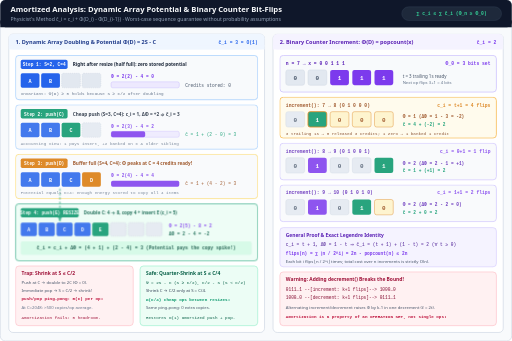
t = 0.00 s
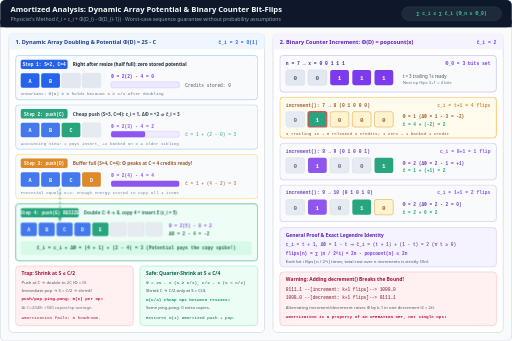
t = 1.98 s
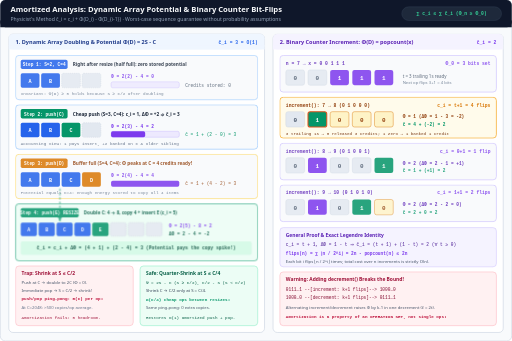
t = 3.66 s
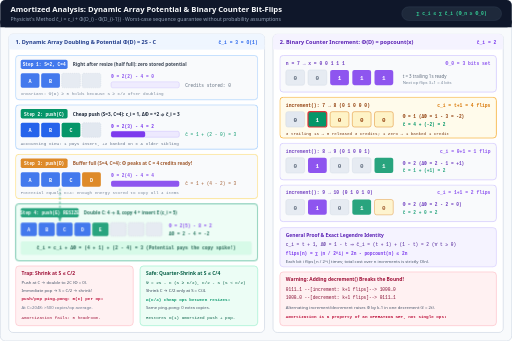
t = 4.98 s
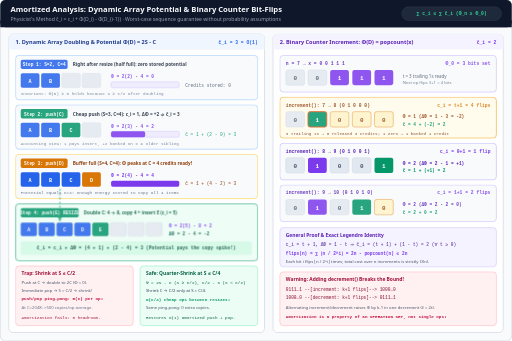
t = 6.60 s
t = 8.40 s: frame unchanged from t = 6.60 s, image omitted

The animated SVG that drew these frames (rendered in a browser with its animation timeline set to each time). Animation: 6 CSS @keyframes rules; frames cover the first 8.40 s, repeats indefinitely.

<svg xmlns="http://www.w3.org/2000/svg" viewBox="0 0 1200 800" width="1200" height="800" role="img" aria-labelledby="title desc">
  <title id="title">Amortized Analysis: Dynamic Array Doubling, Quarter-Shrink, and Binary Counter</title>
  <desc id="desc">Step-by-step animated visualization of dynamic array resizing with potential function Phi = 2S - C, quarter-shrink at C/4 vs C/2 thrashing, and binary counter increment bit-flips with potential Phi = popcount.</desc>
  <style>
    .sans { font-family: ui-sans-serif, system-ui, -apple-system, sans-serif; }
    .mono { font-family: ui-monospace, SFMono-Regular, Menlo, monospace; }

    /* 4-phase trace cycling (12s loop) */
    @keyframes phase1 {
      0%, 22% { opacity: 1; }
      25%, 97% { opacity: 0.86; }
      100% { opacity: 1; }
    }
    @keyframes phase2 {
      0%, 22% { opacity: 0.86; }
      25%, 47% { opacity: 1; }
      50%, 100% { opacity: 0.86; }
    }
    @keyframes phase3 {
      0%, 47% { opacity: 0.86; }
      50%, 72% { opacity: 1; }
      75%, 100% { opacity: 0.86; }
    }
    @keyframes phase4 {
      0%, 72% { opacity: 0.86; }
      75%, 97% { opacity: 1; }
      100% { opacity: 0.86; }
    }
    @keyframes copyArc {
      0%, 70% { stroke-dashoffset: 40; opacity: 0.86; }
      75%, 95% { stroke-dashoffset: 0; opacity: 1; }
      100% { stroke-dashoffset: 40; opacity: 0.86; }
    }
    @keyframes bitFlipPulse {
      0%, 100% { stroke: #d97706; stroke-width: 2; }
      50% { stroke: #e11d48; stroke-width: 3; }
    }

    .p1 { animation: phase1 12s ease-in-out infinite; }
    .p2 { animation: phase2 12s ease-in-out infinite; }
    .p3 { animation: phase3 12s ease-in-out infinite; }
    .p4 { animation: phase4 12s ease-in-out infinite; }
    .copy-arc { stroke-dasharray: 6 4; animation: copyArc 12s linear infinite; }
    .flip-bit { animation: bitFlipPulse 3s ease-in-out infinite; }

    @media (prefers-reduced-motion: reduce) {
      * { animation: none !important; transition: none !important; }
      .p1, .p2, .p3, .p4, .copy-arc { opacity: 1 !important; }
    }
  </style>

  <defs>
    <marker id="arr-emerald" viewBox="0 0 10 10" refX="8" refY="5" markerWidth="6" markerHeight="6" orient="auto-start-reverse">
      <path d="M 0 1 L 10 5 L 0 9 z" fill="#059669"/>
    </marker>
    <marker id="arr-amber" viewBox="0 0 10 10" refX="8" refY="5" markerWidth="6" markerHeight="6" orient="auto-start-reverse">
      <path d="M 0 1 L 10 5 L 0 9 z" fill="#d97706"/>
    </marker>
  </defs>

  <!-- Background -->
  <rect x="0" y="0" width="1200" height="800" rx="12" fill="#f8fafc" stroke="#cbd5e1" stroke-width="1.5"/>

  <!-- Header -->
  <rect x="0" y="0" width="1200" height="64" rx="12" fill="#0f172a"/>
  <rect x="0" y="48" width="1200" height="16" fill="#0f172a"/>
  <text x="24" y="28" class="sans" font-size="18" font-weight="700" fill="#f8fafc">Amortized Analysis: Dynamic Array Potential &amp; Binary Counter Bit-Flips</text>
  <text x="24" y="49" class="sans" font-size="12" fill="#94a3b8">Physicist's Method ĉ_i = c_i + Φ(D_i) - Φ(D_{i-1}) · Worst-case sequence guarantee without probability assumptions</text>
  <rect x="942" y="16" width="234" height="32" rx="16" fill="#1e293b" stroke="#334155"/>
  <text x="1059" y="36" class="mono" font-size="11" font-weight="700" fill="#34d399" text-anchor="middle">∑ c_i ≤ ∑ ĉ_i  (Φ_n ≥ Φ_0)</text>

  <!-- ==================== LEFT PANEL: DYNAMIC ARRAY ==================== -->
  <rect x="20" y="80" width="600" height="700" rx="10" fill="#ffffff" stroke="#cbd5e1" stroke-width="1.5"/>
  <rect x="20" y="80" width="600" height="36" rx="10" fill="#eff6ff"/>
  <rect x="20" y="106" width="600" height="10" fill="#eff6ff"/>
  <text x="36" y="103" class="sans" font-size="13" font-weight="700" fill="#1e3a8a">1. Dynamic Array Doubling &amp; Potential Φ(D) = 2S - C</text>
  <text x="604" y="103" class="mono" font-size="11" font-weight="700" fill="#2563eb" text-anchor="end">ĉ_i = 3 = O(1)</text>

  <!-- Step 1: S=2, C=4 -->
  <g class="p1">
    <rect x="36" y="130" width="568" height="104" rx="8" fill="#f8fafc" stroke="#93c5fd" stroke-width="1.5"/>
    <rect x="48" y="140" width="110" height="22" rx="4" fill="#2563eb"/>
    <text x="103" y="155" class="mono" font-size="10.5" font-weight="700" fill="#ffffff" text-anchor="middle">Step 1: S=2, C=4</text>
    <text x="170" y="155" class="sans" font-size="11" font-weight="600" fill="#1e293b">Right after resize (half full): zero stored potential</text>

    <!-- Array slots -->
    <rect x="48" y="172" width="44" height="34" rx="4" fill="#2563eb"/><text x="70" y="194" class="mono" font-size="12" font-weight="700" fill="#fff" text-anchor="middle">A</text>
    <rect x="96" y="172" width="44" height="34" rx="4" fill="#2563eb"/><text x="118" y="194" class="mono" font-size="12" font-weight="700" fill="#fff" text-anchor="middle">B</text>
    <rect x="144" y="172" width="44" height="34" rx="4" fill="#e2e8f0" stroke="#cbd5e1" stroke-dasharray="3 2"/>
    <rect x="192" y="172" width="44" height="34" rx="4" fill="#e2e8f0" stroke="#cbd5e1" stroke-dasharray="3 2"/>

    <!-- Potential Bar -->
    <text x="260" y="184" class="mono" font-size="10.5" font-weight="700" fill="#7c3aed">Φ = 2(2) - 4 = 0</text>
    <rect x="260" y="192" width="160" height="14" rx="4" fill="#ede9fe" stroke="#c4b5fd"/>
    <text x="434" y="203" class="mono" font-size="10.5" fill="#475569">Credits stored: 0</text>
    <text x="48" y="224" class="mono" font-size="10" fill="#64748b">Invariant: Φ(D) ≥ 0 holds because S ≥ C/2 after doubling</text>
  </g>

  <!-- Step 2: push(C) -> S=3, C=4 -->
  <g class="p2">
    <rect x="36" y="246" width="568" height="104" rx="8" fill="#f8fafc" stroke="#93c5fd" stroke-width="1.5"/>
    <rect x="48" y="256" width="110" height="22" rx="4" fill="#059669"/>
    <text x="103" y="271" class="mono" font-size="10.5" font-weight="700" fill="#ffffff" text-anchor="middle">Step 2: push(C)</text>
    <text x="170" y="271" class="sans" font-size="11" font-weight="600" fill="#1e293b">Cheap push (S=3, C=4): c_i = 1, ΔΦ = +2 ⇒ ĉ_i = 3</text>

    <rect x="48" y="288" width="44" height="34" rx="4" fill="#2563eb"/><text x="70" y="310" class="mono" font-size="12" font-weight="700" fill="#fff" text-anchor="middle">A</text>
    <rect x="96" y="288" width="44" height="34" rx="4" fill="#2563eb"/><text x="118" y="310" class="mono" font-size="12" font-weight="700" fill="#fff" text-anchor="middle">B</text>
    <rect x="144" y="288" width="44" height="34" rx="4" fill="#059669"/><text x="166" y="310" class="mono" font-size="12" font-weight="700" fill="#fff" text-anchor="middle">C</text>
    <rect x="192" y="288" width="44" height="34" rx="4" fill="#e2e8f0" stroke="#cbd5e1" stroke-dasharray="3 2"/>

    <text x="260" y="300" class="mono" font-size="10.5" font-weight="700" fill="#7c3aed">Φ = 2(3) - 4 = 2</text>
    <rect x="260" y="308" width="160" height="14" rx="4" fill="#ede9fe" stroke="#c4b5fd"/>
    <rect x="260" y="308" width="80" height="14" rx="4" fill="#7c3aed"/>
    <text x="434" y="319" class="mono" font-size="10.5" fill="#059669">ĉ = 1 + (2 - 0) = 3</text>
    <text x="48" y="340" class="mono" font-size="10" fill="#64748b">Accounting view: 1 pays insert, +2 banked on C &amp; older sibling</text>
  </g>

  <!-- Step 3: push(D) -> S=4, C=4 -->
  <g class="p3">
    <rect x="36" y="362" width="568" height="104" rx="8" fill="#f8fafc" stroke="#fcd34d" stroke-width="1.5"/>
    <rect x="48" y="372" width="110" height="22" rx="4" fill="#d97706"/>
    <text x="103" y="387" class="mono" font-size="10.5" font-weight="700" fill="#ffffff" text-anchor="middle">Step 3: push(D)</text>
    <text x="170" y="387" class="sans" font-size="11" font-weight="600" fill="#92400e">Buffer full (S=4, C=4): Φ peaks at C = 4 credits ready!</text>

    <rect x="48" y="404" width="44" height="34" rx="4" fill="#2563eb"/><text x="70" y="426" class="mono" font-size="12" font-weight="700" fill="#fff" text-anchor="middle">A</text>
    <rect x="96" y="404" width="44" height="34" rx="4" fill="#2563eb"/><text x="118" y="426" class="mono" font-size="12" font-weight="700" fill="#fff" text-anchor="middle">B</text>
    <rect x="144" y="404" width="44" height="34" rx="4" fill="#2563eb"/><text x="166" y="426" class="mono" font-size="12" font-weight="700" fill="#fff" text-anchor="middle">C</text>
    <rect x="192" y="404" width="44" height="34" rx="4" fill="#d97706"/><text x="214" y="426" class="mono" font-size="12" font-weight="700" fill="#fff" text-anchor="middle">D</text>

    <text x="260" y="416" class="mono" font-size="10.5" font-weight="700" fill="#7c3aed">Φ = 2(4) - 4 = 4</text>
    <rect x="260" y="424" width="160" height="14" rx="4" fill="#7c3aed"/>
    <text x="434" y="435" class="mono" font-size="10.5" fill="#92400e">ĉ = 1 + (4 - 2) = 3</text>
    <text x="48" y="456" class="mono" font-size="10" fill="#64748b">Potential equals C=4: enough energy stored to copy all 4 items</text>
  </g>

  <!-- Step 4: Resize C=4 -> 8, push(E) -->
  <g class="p4">
    <rect x="36" y="478" width="568" height="134" rx="8" fill="#ecfdf5" stroke="#059669" stroke-width="1.5"/>
    <rect x="48" y="488" width="136" height="22" rx="4" fill="#059669"/>
    <text x="116" y="503" class="mono" font-size="10.5" font-weight="700" fill="#ffffff" text-anchor="middle">Step 4: push(E) RESIZE</text>
    <text x="196" y="503" class="sans" font-size="11" font-weight="700" fill="#065f46">Double C: 4 → 8, copy 4 + insert E (c_i = 5)</text>

    <!-- 8 slots -->
    <rect x="48" y="522" width="38" height="32" rx="4" fill="#2563eb"/><text x="67" y="543" class="mono" font-size="11" font-weight="700" fill="#fff" text-anchor="middle">A</text>
    <rect x="90" y="522" width="38" height="32" rx="4" fill="#2563eb"/><text x="109" y="543" class="mono" font-size="11" font-weight="700" fill="#fff" text-anchor="middle">B</text>
    <rect x="132" y="522" width="38" height="32" rx="4" fill="#2563eb"/><text x="151" y="543" class="mono" font-size="11" font-weight="700" fill="#fff" text-anchor="middle">C</text>
    <rect x="174" y="522" width="38" height="32" rx="4" fill="#2563eb"/><text x="193" y="543" class="mono" font-size="11" font-weight="700" fill="#fff" text-anchor="middle">D</text>
    <rect x="216" y="522" width="38" height="32" rx="4" fill="#059669"/><text x="235" y="543" class="mono" font-size="11" font-weight="700" fill="#fff" text-anchor="middle">E</text>
    <rect x="258" y="522" width="38" height="32" rx="4" fill="#e2e8f0" stroke="#cbd5e1" stroke-dasharray="3 2"/>
    <rect x="300" y="522" width="38" height="32" rx="4" fill="#e2e8f0" stroke="#cbd5e1" stroke-dasharray="3 2"/>
    <rect x="342" y="522" width="38" height="32" rx="4" fill="#e2e8f0" stroke="#cbd5e1" stroke-dasharray="3 2"/>

    <path d="M 140 442 C 140 475, 140 492, 140 518" fill="none" stroke="#059669" stroke-width="2" class="copy-arc" marker-end="url(#arr-emerald)"/>

    <text x="396" y="534" class="mono" font-size="10.5" font-weight="700" fill="#7c3aed">Φ = 2(5) - 8 = 2</text>
    <text x="396" y="552" class="mono" font-size="10.5" font-weight="700" fill="#065f46">ΔΦ = 2 - 4 = -2</text>
    <rect x="48" y="566" width="542" height="32" rx="5" fill="#d1fae5"/>
    <text x="319" y="586" class="mono" font-size="11" font-weight="700" fill="#064e3b" text-anchor="middle">ĉ_i = c_i + ΔΦ = (4 + 1) + (2 - 4) = 3  (Potential pays the copy spike!)</text>
  </g>

  <!-- Quarter-Shrink vs C/2 Trap -->
  <rect x="36" y="624" width="276" height="140" rx="8" fill="#fff1f2" stroke="#fda4af"/>
  <text x="50" y="646" class="sans" font-size="11.5" font-weight="700" fill="#9f1239">Trap: Shrink at S ≤ C/2</text>
  <text x="50" y="666" class="sans" font-size="10" fill="#475569">Push at C → double to 2C (Φ = 0).</text>
  <text x="50" y="684" class="sans" font-size="10" fill="#475569">Immediate pop → S = C/2 → shrink!</text>
  <text x="50" y="704" class="mono" font-size="10" font-weight="700" fill="#be123c">push/pop ping-pong: Θ(C) per op!</text>
  <text x="50" y="724" class="sans" font-size="10" fill="#64748b">At C=2048: &gt;500 copies/op average.</text>
  <text x="50" y="748" class="mono" font-size="10" fill="#9f1239">Amortization fails: 0 headroom.</text>

  <rect x="328" y="624" width="276" height="140" rx="8" fill="#ecfdf5" stroke="#6ee7b7"/>
  <text x="342" y="646" class="sans" font-size="11.5" font-weight="700" fill="#065f46">Safe: Quarter-Shrink at S ≤ C/4</text>
  <text x="342" y="666" class="mono" font-size="10" fill="#065f46">Φ = 2S - C (S ≥ C/2), C/2 - S (S &lt; C/2)</text>
  <text x="342" y="686" class="sans" font-size="10" fill="#334155">Shrink C → C/2 only at S = C/4.</text>
  <text x="342" y="706" class="mono" font-size="10" font-weight="700" fill="#059669">Ω(C/4) cheap ops between resizes!</text>
  <text x="342" y="726" class="sans" font-size="10" fill="#475569">Same ping-pong: 0 extra copies.</text>
  <text x="342" y="748" class="mono" font-size="10" fill="#065f46">Restores O(1) amortized push + pop.</text>

  <!-- ==================== RIGHT PANEL: BINARY COUNTER ==================== -->
  <rect x="640" y="80" width="540" height="700" rx="10" fill="#ffffff" stroke="#cbd5e1" stroke-width="1.5"/>
  <rect x="640" y="80" width="540" height="36" rx="10" fill="#f5f3ff"/>
  <rect x="640" y="106" width="540" height="10" fill="#f5f3ff"/>
  <text x="656" y="103" class="sans" font-size="13" font-weight="700" fill="#5b21b6">2. Binary Counter Increment: Φ(D) = popcount(x)</text>
  <text x="1164" y="103" class="mono" font-size="11" font-weight="700" fill="#7c3aed" text-anchor="end">ĉ_i = 2</text>

  <!-- Counter Transitions -->
  <g class="p1">
    <rect x="656" y="130" width="508" height="86" rx="8" fill="#f8fafc" stroke="#c4b5fd" stroke-width="1.5"/>
    <text x="670" y="152" class="mono" font-size="11" font-weight="700" fill="#5b21b6">n = 7  →  x = 0 0 1 1 1</text>
    <text x="1150" y="152" class="mono" font-size="11" font-weight="700" fill="#7c3aed" text-anchor="end">Φ_0 = 3 bits set</text>
    <!-- 5 bits -->
    <rect x="670" y="164" width="44" height="36" rx="5" fill="#e2e8f0" stroke="#cbd5e1"/><text x="692" y="188" class="mono" font-size="14" font-weight="700" fill="#475569" text-anchor="middle">0</text>
    <rect x="722" y="164" width="44" height="36" rx="5" fill="#e2e8f0" stroke="#cbd5e1"/><text x="744" y="188" class="mono" font-size="14" font-weight="700" fill="#475569" text-anchor="middle">0</text>
    <rect x="774" y="164" width="44" height="36" rx="5" fill="#7c3aed"/><text x="796" y="188" class="mono" font-size="14" font-weight="700" fill="#fff" text-anchor="middle">1</text>
    <rect x="826" y="164" width="44" height="36" rx="5" fill="#7c3aed"/><text x="848" y="188" class="mono" font-size="14" font-weight="700" fill="#fff" text-anchor="middle">1</text>
    <rect x="878" y="164" width="44" height="36" rx="5" fill="#7c3aed"/><text x="900" y="188" class="mono" font-size="14" font-weight="700" fill="#fff" text-anchor="middle">1</text>
    <text x="944" y="182" class="sans" font-size="10.5" fill="#475569">t = 3 trailing 1s ready</text>
    <text x="944" y="198" class="sans" font-size="10" fill="#64748b">Next op flips 3+1 = 4 bits</text>
  </g>

  <g class="p2">
    <rect x="656" y="228" width="508" height="96" rx="8" fill="#fffbeb" stroke="#f59e0b" stroke-width="1.5"/>
    <text x="670" y="250" class="mono" font-size="11" font-weight="700" fill="#92400e">increment(): 7 → 8  (0 1 0 0 0)</text>
    <text x="1150" y="250" class="mono" font-size="11" font-weight="700" fill="#d97706" text-anchor="end">c_i = t+1 = 4 flips</text>
    <rect x="670" y="262" width="44" height="36" rx="5" fill="#e2e8f0" stroke="#cbd5e1"/><text x="692" y="286" class="mono" font-size="14" font-weight="700" fill="#475569" text-anchor="middle">0</text>
    <rect x="722" y="262" width="44" height="36" rx="5" fill="#059669" class="flip-bit"/><text x="744" y="286" class="mono" font-size="14" font-weight="700" fill="#fff" text-anchor="middle">1</text>
    <rect x="774" y="262" width="44" height="36" rx="5" fill="#fef3c7" stroke="#d97706"/><text x="796" y="286" class="mono" font-size="14" font-weight="700" fill="#92400e" text-anchor="middle">0</text>
    <rect x="826" y="262" width="44" height="36" rx="5" fill="#fef3c7" stroke="#d97706"/><text x="848" y="286" class="mono" font-size="14" font-weight="700" fill="#92400e" text-anchor="middle">0</text>
    <rect x="878" y="262" width="44" height="36" rx="5" fill="#fef3c7" stroke="#d97706"/><text x="900" y="286" class="mono" font-size="14" font-weight="700" fill="#92400e" text-anchor="middle">0</text>
    <text x="944" y="278" class="mono" font-size="10.5" font-weight="700" fill="#92400e">Φ = 1 (ΔΦ = 1 - 3 = -2)</text>
    <text x="944" y="296" class="mono" font-size="10.5" font-weight="700" fill="#059669">ĉ = 4 + (-2) = 2</text>
    <text x="670" y="316" class="mono" font-size="10" fill="#78350f">3 trailing 1s → 0 released 3 credits; 1 zero → 1 banked 1 credit</text>
  </g>

  <g class="p3">
    <rect x="656" y="336" width="508" height="86" rx="8" fill="#f8fafc" stroke="#c4b5fd" stroke-width="1.5"/>
    <text x="670" y="358" class="mono" font-size="11" font-weight="700" fill="#5b21b6">increment(): 8 → 9  (0 1 0 0 1)</text>
    <text x="1150" y="358" class="mono" font-size="11" font-weight="700" fill="#7c3aed" text-anchor="end">c_i = 0+1 = 1 flip</text>
    <rect x="670" y="370" width="44" height="36" rx="5" fill="#e2e8f0" stroke="#cbd5e1"/><text x="692" y="394" class="mono" font-size="14" font-weight="700" fill="#475569" text-anchor="middle">0</text>
    <rect x="722" y="370" width="44" height="36" rx="5" fill="#7c3aed"/><text x="744" y="394" class="mono" font-size="14" font-weight="700" fill="#fff" text-anchor="middle">1</text>
    <rect x="774" y="370" width="44" height="36" rx="5" fill="#e2e8f0" stroke="#cbd5e1"/><text x="796" y="394" class="mono" font-size="14" font-weight="700" fill="#475569" text-anchor="middle">0</text>
    <rect x="826" y="370" width="44" height="36" rx="5" fill="#e2e8f0" stroke="#cbd5e1"/><text x="848" y="394" class="mono" font-size="14" font-weight="700" fill="#475569" text-anchor="middle">0</text>
    <rect x="878" y="370" width="44" height="36" rx="5" fill="#059669"/><text x="900" y="394" class="mono" font-size="14" font-weight="700" fill="#fff" text-anchor="middle">1</text>
    <text x="944" y="386" class="mono" font-size="10.5" font-weight="700" fill="#5b21b6">Φ = 2 (ΔΦ = 2 - 1 = +1)</text>
    <text x="944" y="404" class="mono" font-size="10.5" font-weight="700" fill="#059669">ĉ = 1 + (+1) = 2</text>
  </g>

  <g class="p4">
    <rect x="656" y="434" width="508" height="86" rx="8" fill="#f8fafc" stroke="#c4b5fd" stroke-width="1.5"/>
    <text x="670" y="456" class="mono" font-size="11" font-weight="700" fill="#5b21b6">increment(): 9 → 10  (0 1 0 1 0)</text>
    <text x="1150" y="456" class="mono" font-size="11" font-weight="700" fill="#7c3aed" text-anchor="end">c_i = 1+1 = 2 flips</text>
    <rect x="670" y="468" width="44" height="36" rx="5" fill="#e2e8f0" stroke="#cbd5e1"/><text x="692" y="492" class="mono" font-size="14" font-weight="700" fill="#475569" text-anchor="middle">0</text>
    <rect x="722" y="468" width="44" height="36" rx="5" fill="#7c3aed"/><text x="744" y="492" class="mono" font-size="14" font-weight="700" fill="#fff" text-anchor="middle">1</text>
    <rect x="774" y="468" width="44" height="36" rx="5" fill="#e2e8f0" stroke="#cbd5e1"/><text x="796" y="492" class="mono" font-size="14" font-weight="700" fill="#475569" text-anchor="middle">0</text>
    <rect x="826" y="468" width="44" height="36" rx="5" fill="#059669"/><text x="848" y="492" class="mono" font-size="14" font-weight="700" fill="#fff" text-anchor="middle">1</text>
    <rect x="878" y="468" width="44" height="36" rx="5" fill="#fef3c7" stroke="#d97706"/><text x="900" y="492" class="mono" font-size="14" font-weight="700" fill="#92400e" text-anchor="middle">0</text>
    <text x="944" y="484" class="mono" font-size="10.5" font-weight="700" fill="#5b21b6">Φ = 2 (ΔΦ = 2 - 2 = 0)</text>
    <text x="944" y="502" class="mono" font-size="10.5" font-weight="700" fill="#059669">ĉ = 2 + 0 = 2</text>
  </g>

  <!-- Exact Legendre Identity & Operation-Set Warning -->
  <rect x="656" y="534" width="508" height="92" rx="8" fill="#f5f3ff" stroke="#c4b5fd"/>
  <text x="670" y="556" class="sans" font-size="11.5" font-weight="700" fill="#5b21b6">General Proof &amp; Exact Legendre Identity</text>
  <text x="670" y="578" class="mono" font-size="10.5" fill="#4c1d95">c_i = t + 1,  ΔΦ = 1 - t  ⇒  ĉ_i = (t + 1) + (1 - t) = 2  (∀ t ≥ 0)</text>
  <text x="670" y="598" class="mono" font-size="10.5" font-weight="700" fill="#7c3aed">flips(n) = ∑ ⌊n / 2^i⌋ = 2n - popcount(n) ≤ 2n</text>
  <text x="670" y="616" class="sans" font-size="10" fill="#475569">Each bit i flips ⌊n / 2^i⌋ times; total cost over n increments is strictly O(n).</text>

  <rect x="656" y="638" width="508" height="126" rx="8" fill="#fff1f2" stroke="#fda4af"/>
  <text x="670" y="660" class="sans" font-size="11.5" font-weight="700" fill="#9f1239">Warning: Adding decrement() Breaks the Bound!</text>
  <text x="670" y="682" class="mono" font-size="10.5" fill="#881337">0111…1  --[increment: k+1 flips]--&gt;  1000…0</text>
  <text x="670" y="702" class="mono" font-size="10.5" fill="#881337">1000…0  --[decrement: k+1 flips]--&gt;  0111…1</text>
  <text x="670" y="726" class="sans" font-size="10" fill="#475569">Alternating increment/decrement raises Φ by k-1 in one decrement (ĉ = 2t).</text>
  <text x="670" y="746" class="mono" font-size="10" font-weight="700" fill="#be123c">Amortization is a property of an OPERATION SET, not single ops!</text>
</svg>
